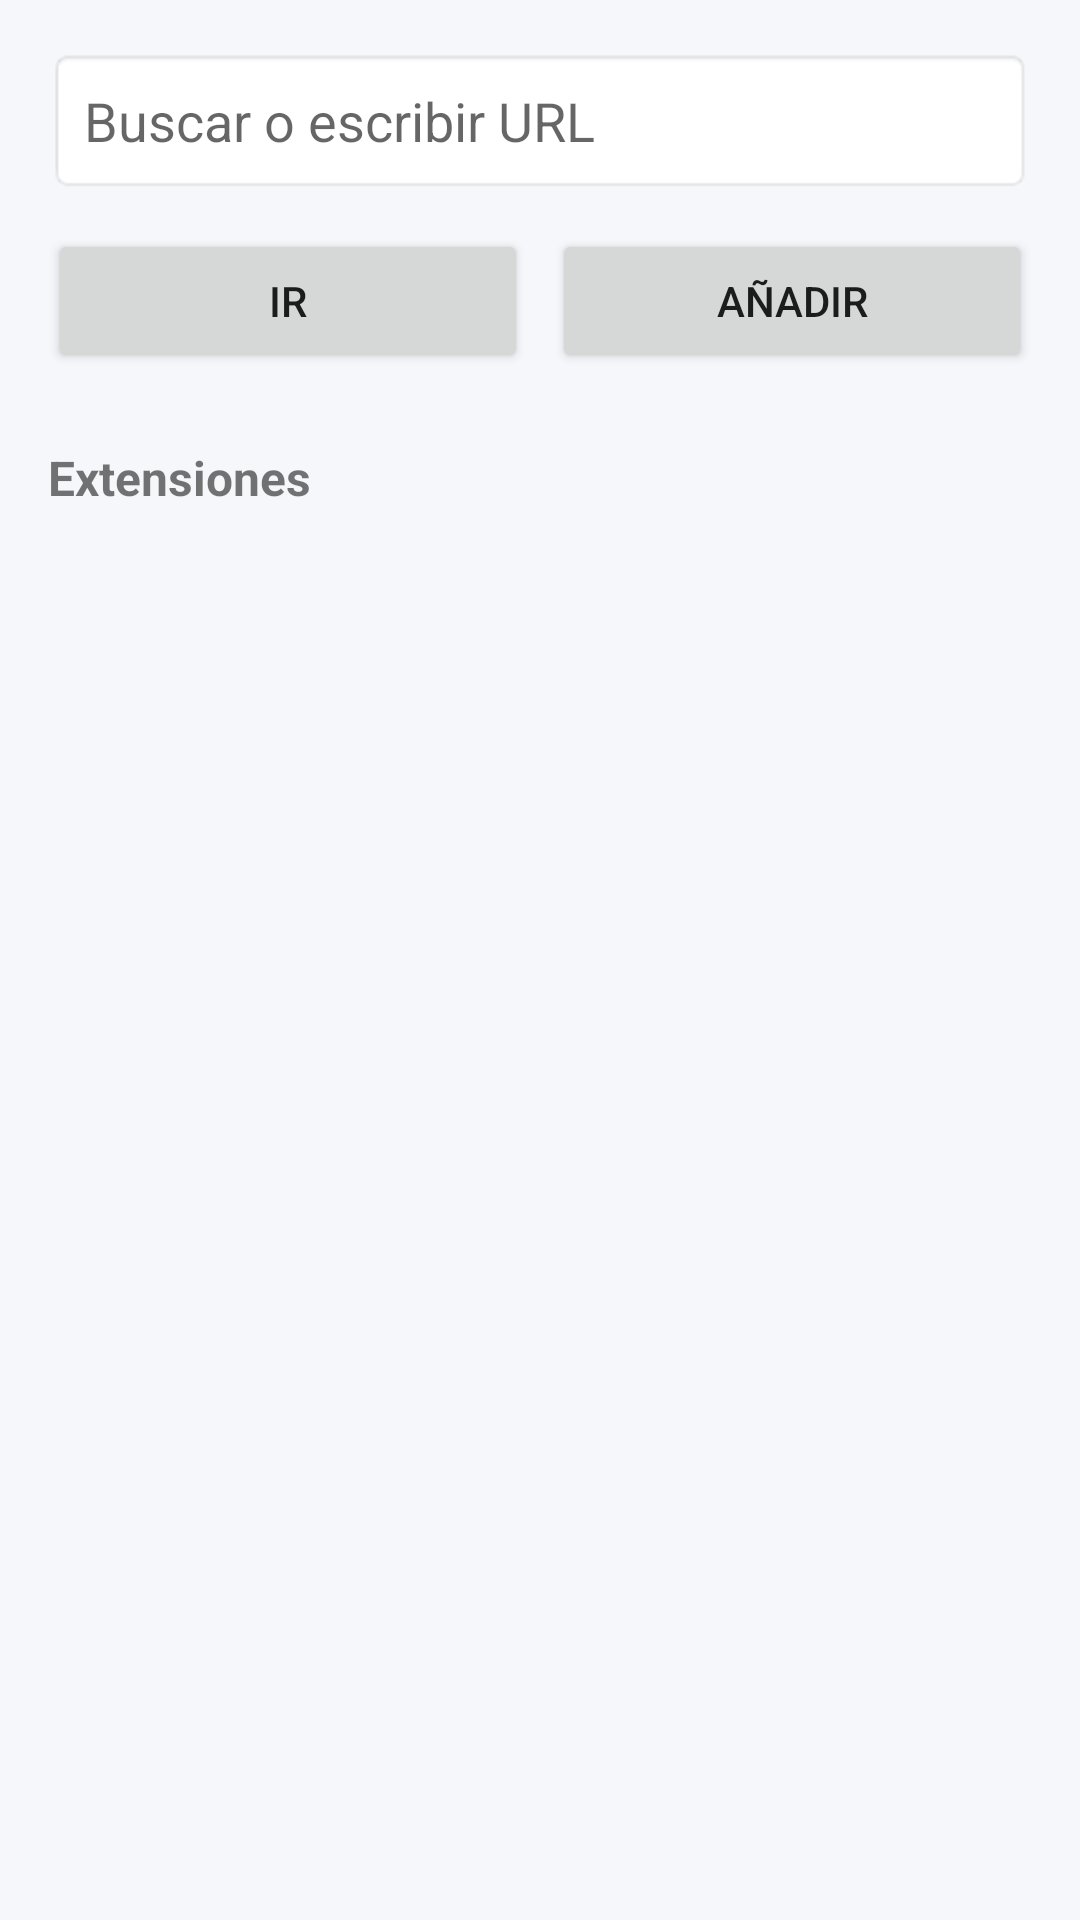

The Android layout XML behind this screen, and the referenced resources:
<!-- AndroidManifest.xml: application theme Theme.LightBrowser -->
<!-- res/layout/activity_main.xml -->
<?xml version="1.0" encoding="utf-8"?>
<LinearLayout xmlns:android="http://schemas.android.com/apk/res/android"
    android:layout_width="match_parent"
    android:layout_height="match_parent"
    android:orientation="vertical"
    android:background="@color/background"
    android:padding="16dp">

    <EditText
        android:id="@+id/urlInput"
        android:layout_width="match_parent"
        android:layout_height="wrap_content"
        android:hint="@string/search_hint"
        android:padding="12dp"
        android:background="@android:drawable/editbox_background"
        android:inputType="textUri" />

    <LinearLayout
        android:layout_width="match_parent"
        android:layout_height="wrap_content"
        android:orientation="horizontal"
        android:layout_marginTop="12dp">

        <Button
            android:id="@+id/openButton"
            android:layout_width="0dp"
            android:layout_weight="1"
            android:layout_height="wrap_content"
            android:text="@string/go"
            android:layout_marginEnd="8dp" />

        <Button
            android:id="@+id/addExtensionButton"
            android:layout_width="0dp"
            android:layout_weight="1"
            android:layout_height="wrap_content"
            android:text="@string/add_extension" />
    </LinearLayout>

    <TextView
        android:layout_width="match_parent"
        android:layout_height="wrap_content"
        android:text="@string/extensions"
        android:textStyle="bold"
        android:textSize="16sp"
        android:layout_marginTop="24dp"/>

    <androidx.recyclerview.widget.RecyclerView
        android:id="@+id/extensionList"
        android:layout_width="match_parent"
        android:layout_height="0dp"
        android:layout_weight="1"
        android:layout_marginTop="8dp" />

</LinearLayout>
<!-- resources referenced by this layout -->
<resources>
  <color name="background">#F5F7FA</color>
  <string name="add_extension">Añadir</string>
  <string name="extensions">Extensiones</string>
  <string name="go">Ir</string>
  <string name="search_hint">Buscar o escribir URL</string>
  <style name="Theme.LightBrowser" parent="Theme.MaterialComponents.DayNight.NoActionBar">
          <item name="colorPrimary">@color/primary</item>
          <item name="colorPrimaryVariant">@color/primary_dark</item>
          <item name="colorOnPrimary">@color/white</item>
          <item name="android:statusBarColor">@color/primary_dark</item>
      </style>
  <color name="primary">#1E88E5</color>
  <color name="primary_dark">#1565C0</color>
  <color name="white">#FFFFFF</color>
</resources>
